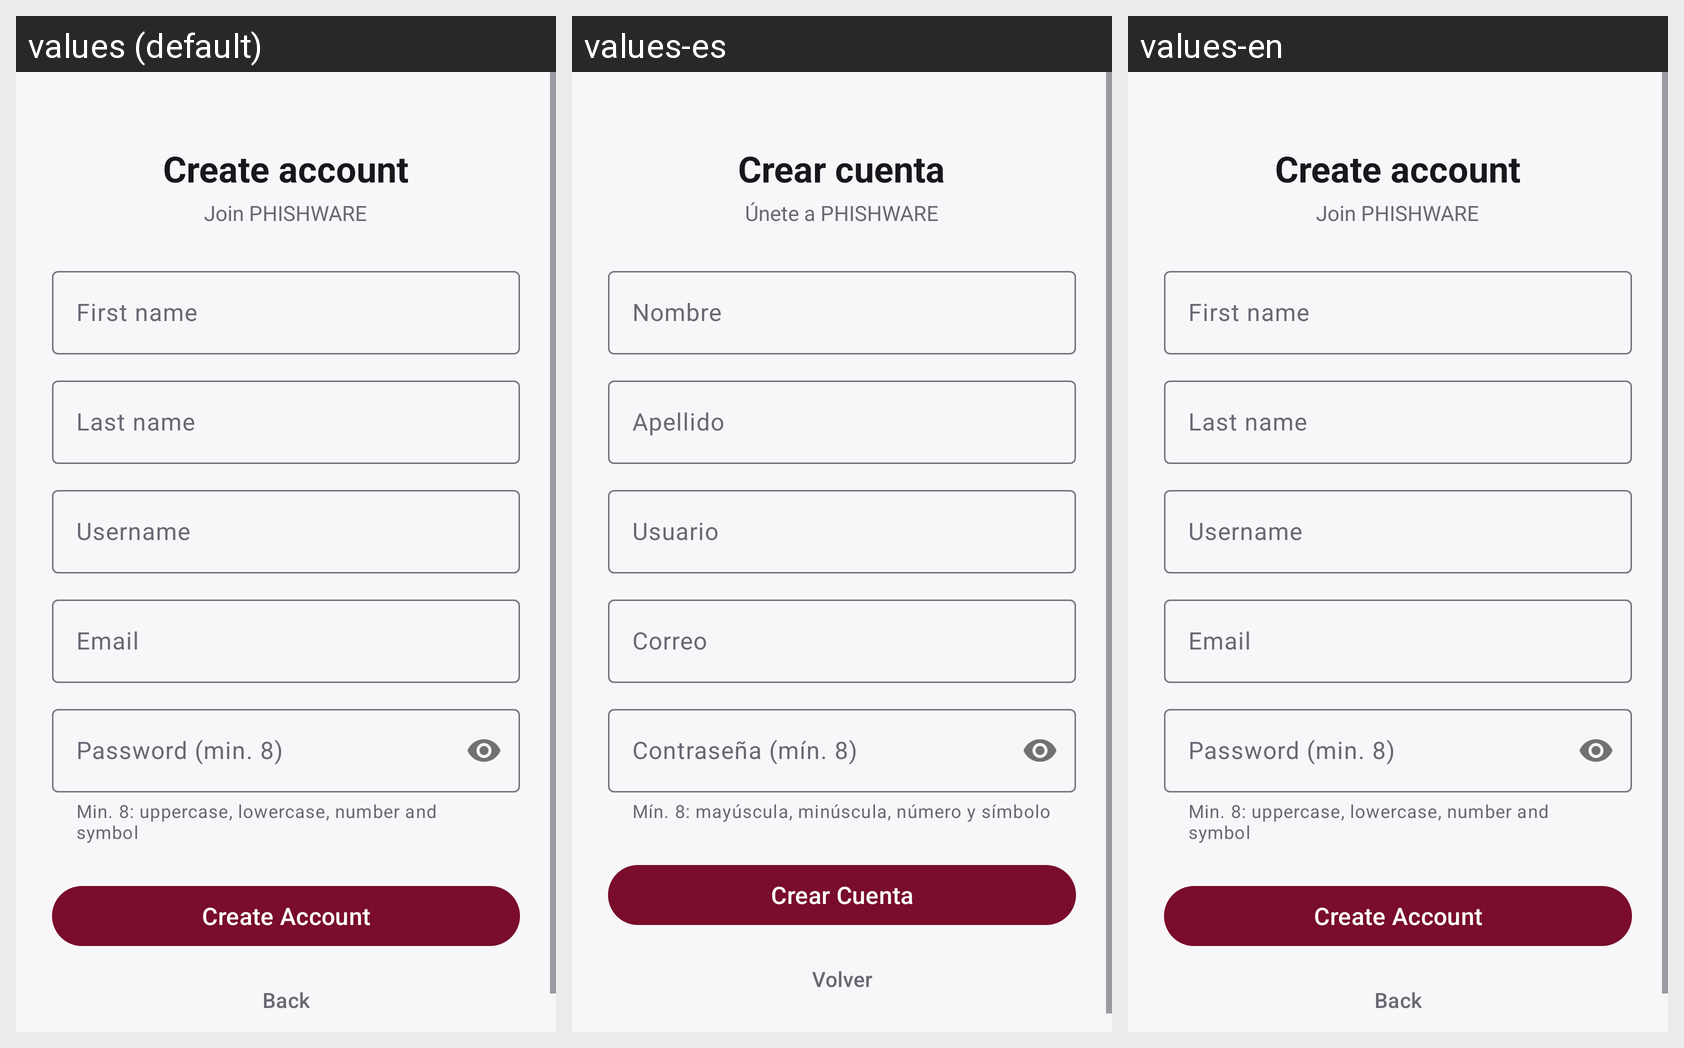

The Android screen above is rendered under several locales of the same app. Produce the string resources it draws, with the default and per-locale values.
Android screen res/layout/activity_register.xml rendered under 3 locales, left to right: values (default), values-es, values-en. Device: Nexus 5 (rendered at 1080×1920; each locale shown at half size, 540×960, under a caption strip naming it); theme Theme.Phishware.
Strings drawn on this screen, with the default value and each locale's value (text and hints the layout hard-codes, and strings that could not be matched under every locale, appear in the picture but are not listed):

reg_title
  values: Create account
  values-es: Crear cuenta
  values-en: Create account

reg_subtitle
  values: Join PHISHWARE
  values-es: Únete a PHISHWARE
  values-en: Join PHISHWARE

reg_name_hint
  values: First name
  values-es: Nombre
  values-en: First name

reg_last_hint
  values: Last name
  values-es: Apellido
  values-en: Last name

reg_user_hint
  values: Username
  values-es: Usuario
  values-en: Username

reg_email_hint
  values: Email
  values-es: Correo
  values-en: Email

reg_pass_hint
  values: Password (min. 8)
  values-es: Contraseña (mín. 8)
  values-en: Password (min. 8)

reg_pass_help
  values: Min. 8: uppercase, lowercase, number and symbol
  values-es: Mín. 8: mayúscula, minúscula, número y símbolo
  values-en: Min. 8: uppercase, lowercase, number and symbol

btn_register
  values: Create Account
  values-es: Crear Cuenta
  values-en: Create Account

reg_back
  values: Back
  values-es: Volver
  values-en: Back
